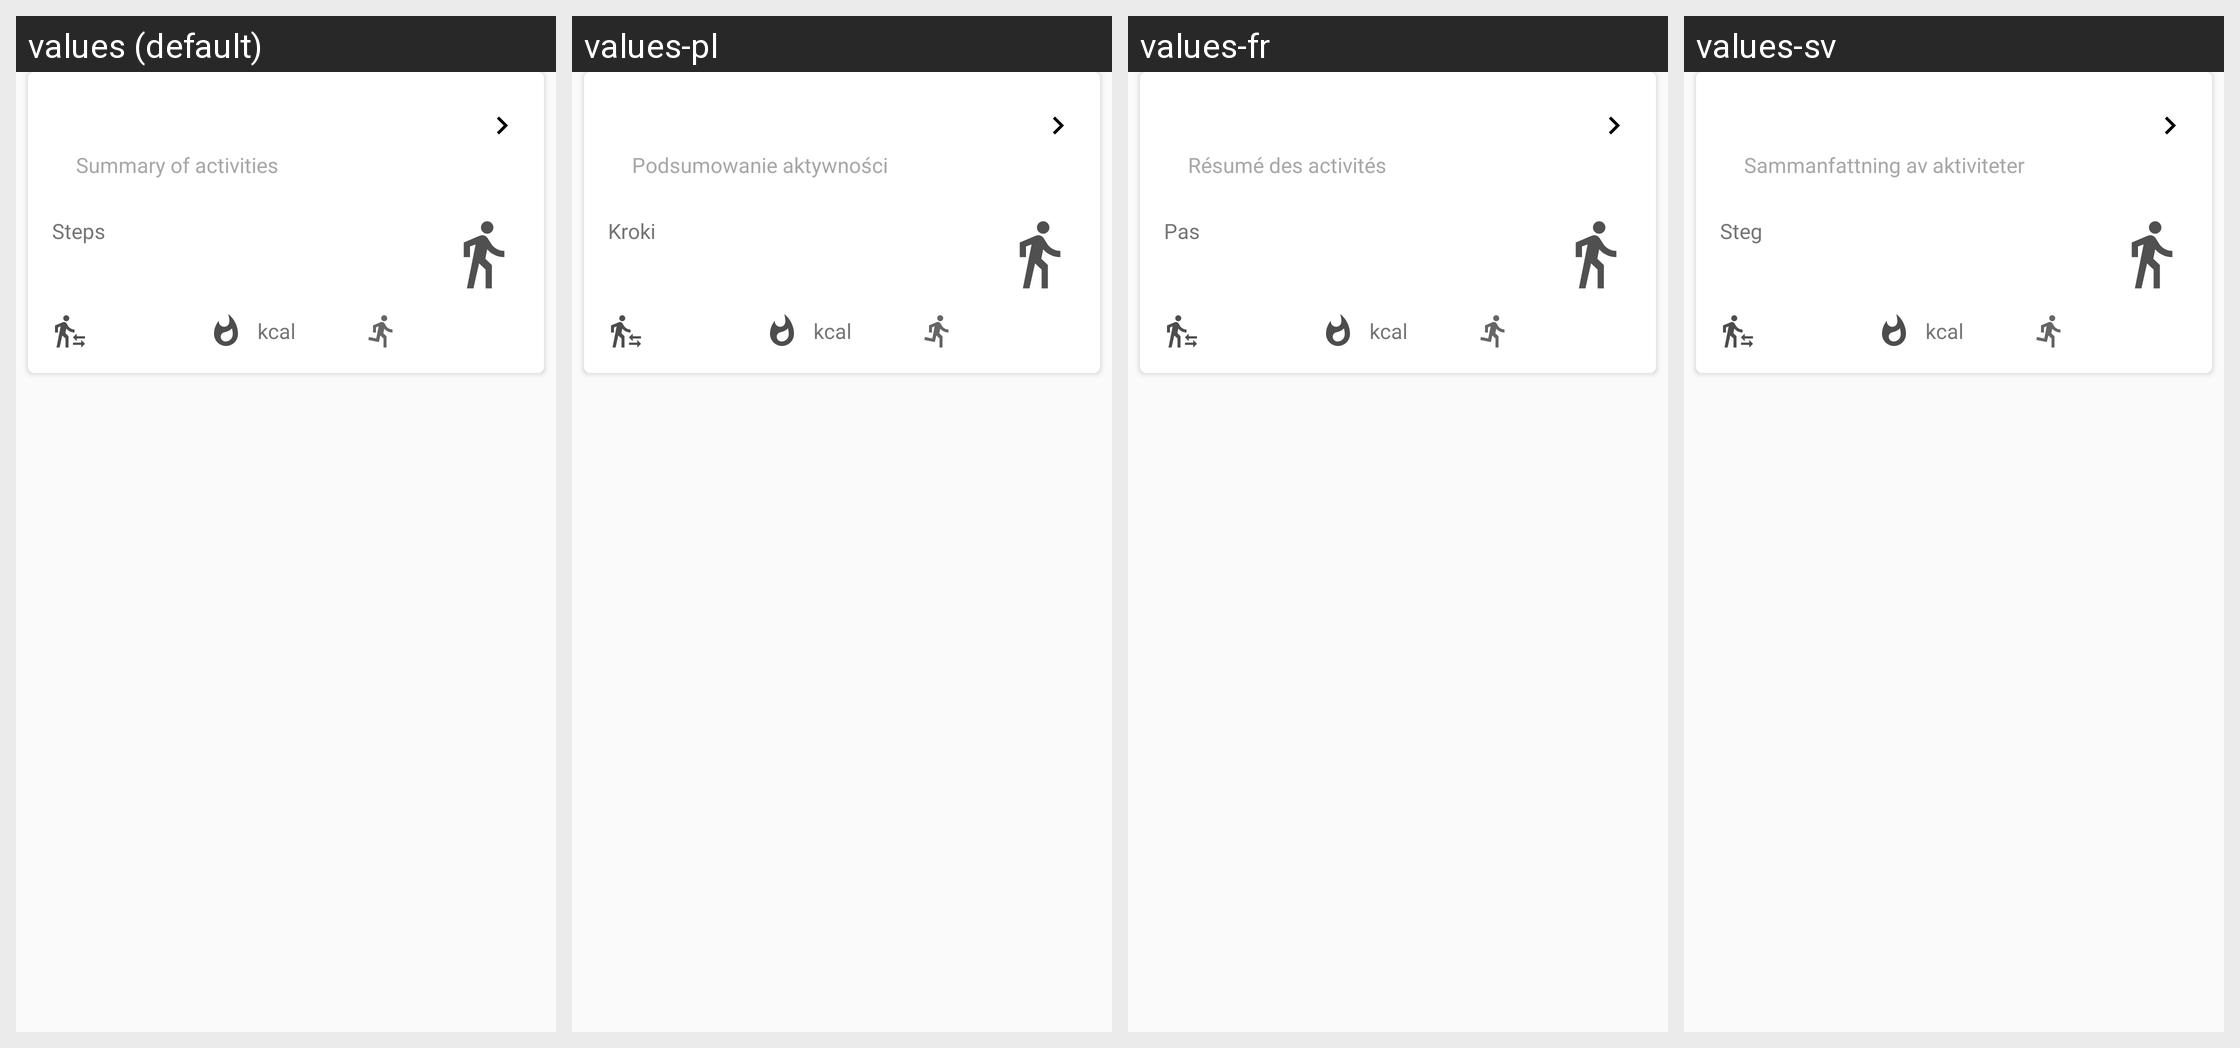

For this localized Android screen grid, give each drawn string resource with its value in every locale shown.
Android screen res/layout/card_activity_summary.xml rendered under 4 locales, left to right: values (default), values-pl, values-fr, values-sv. Device: Nexus 5 (rendered at 1080×1920; each locale shown at half size, 540×960, under a caption strip naming it); theme AppTheme.
Other locales in the repository, not shown: values-bg, values-cs, values-de, values-es, values-et, values-fa, values-ira, values-it, values-ja, values-ru, values-sk.
Strings drawn on this screen, with the default value and each locale's value (text and hints the layout hard-codes, and strings that could not be matched under every locale, appear in the picture but are not listed):

activity_summary_subtitle
  values: Summary of activities
  values-pl: Podsumowanie aktywności
  values-fr: Résumé des activités
  values-sv: Sammanfattning av aktiviteter

steps
  values: Steps
  values-pl: Kroki
  values-fr: Pas
  values-sv: Steg

summary_card_kilocalories
  values: kcal
  values-pl: kcal
  values-fr: kcal
  values-sv: kcal
